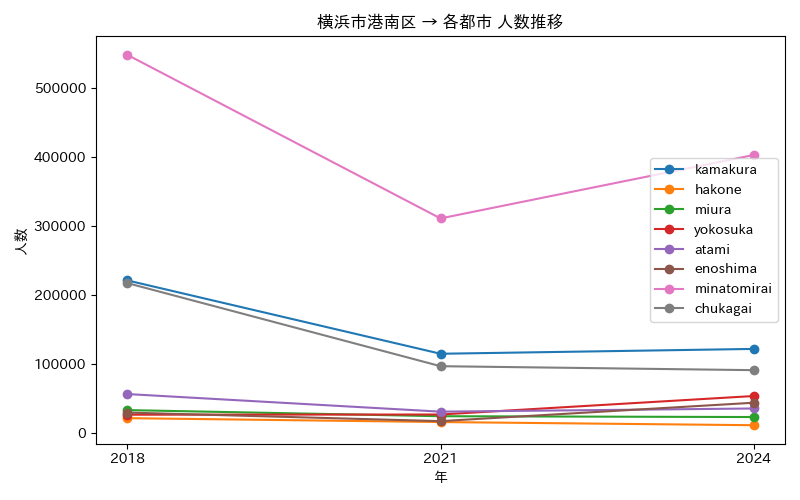

The file beside this chart, header and first rows:
年, atami, chukagai, enoshima, hakone, kamakura, minatomirai, miura, yokosuka
2018, 56562, 217521, 29710, 21588, 221422, 548630, 33283, 26616
2021, 31029, 96976, 17280, 15962, 115019, 311356, 24406, 26890
2024, 35625, 91220, 43973, 11374, 122040, 403357, 23213, 53708
